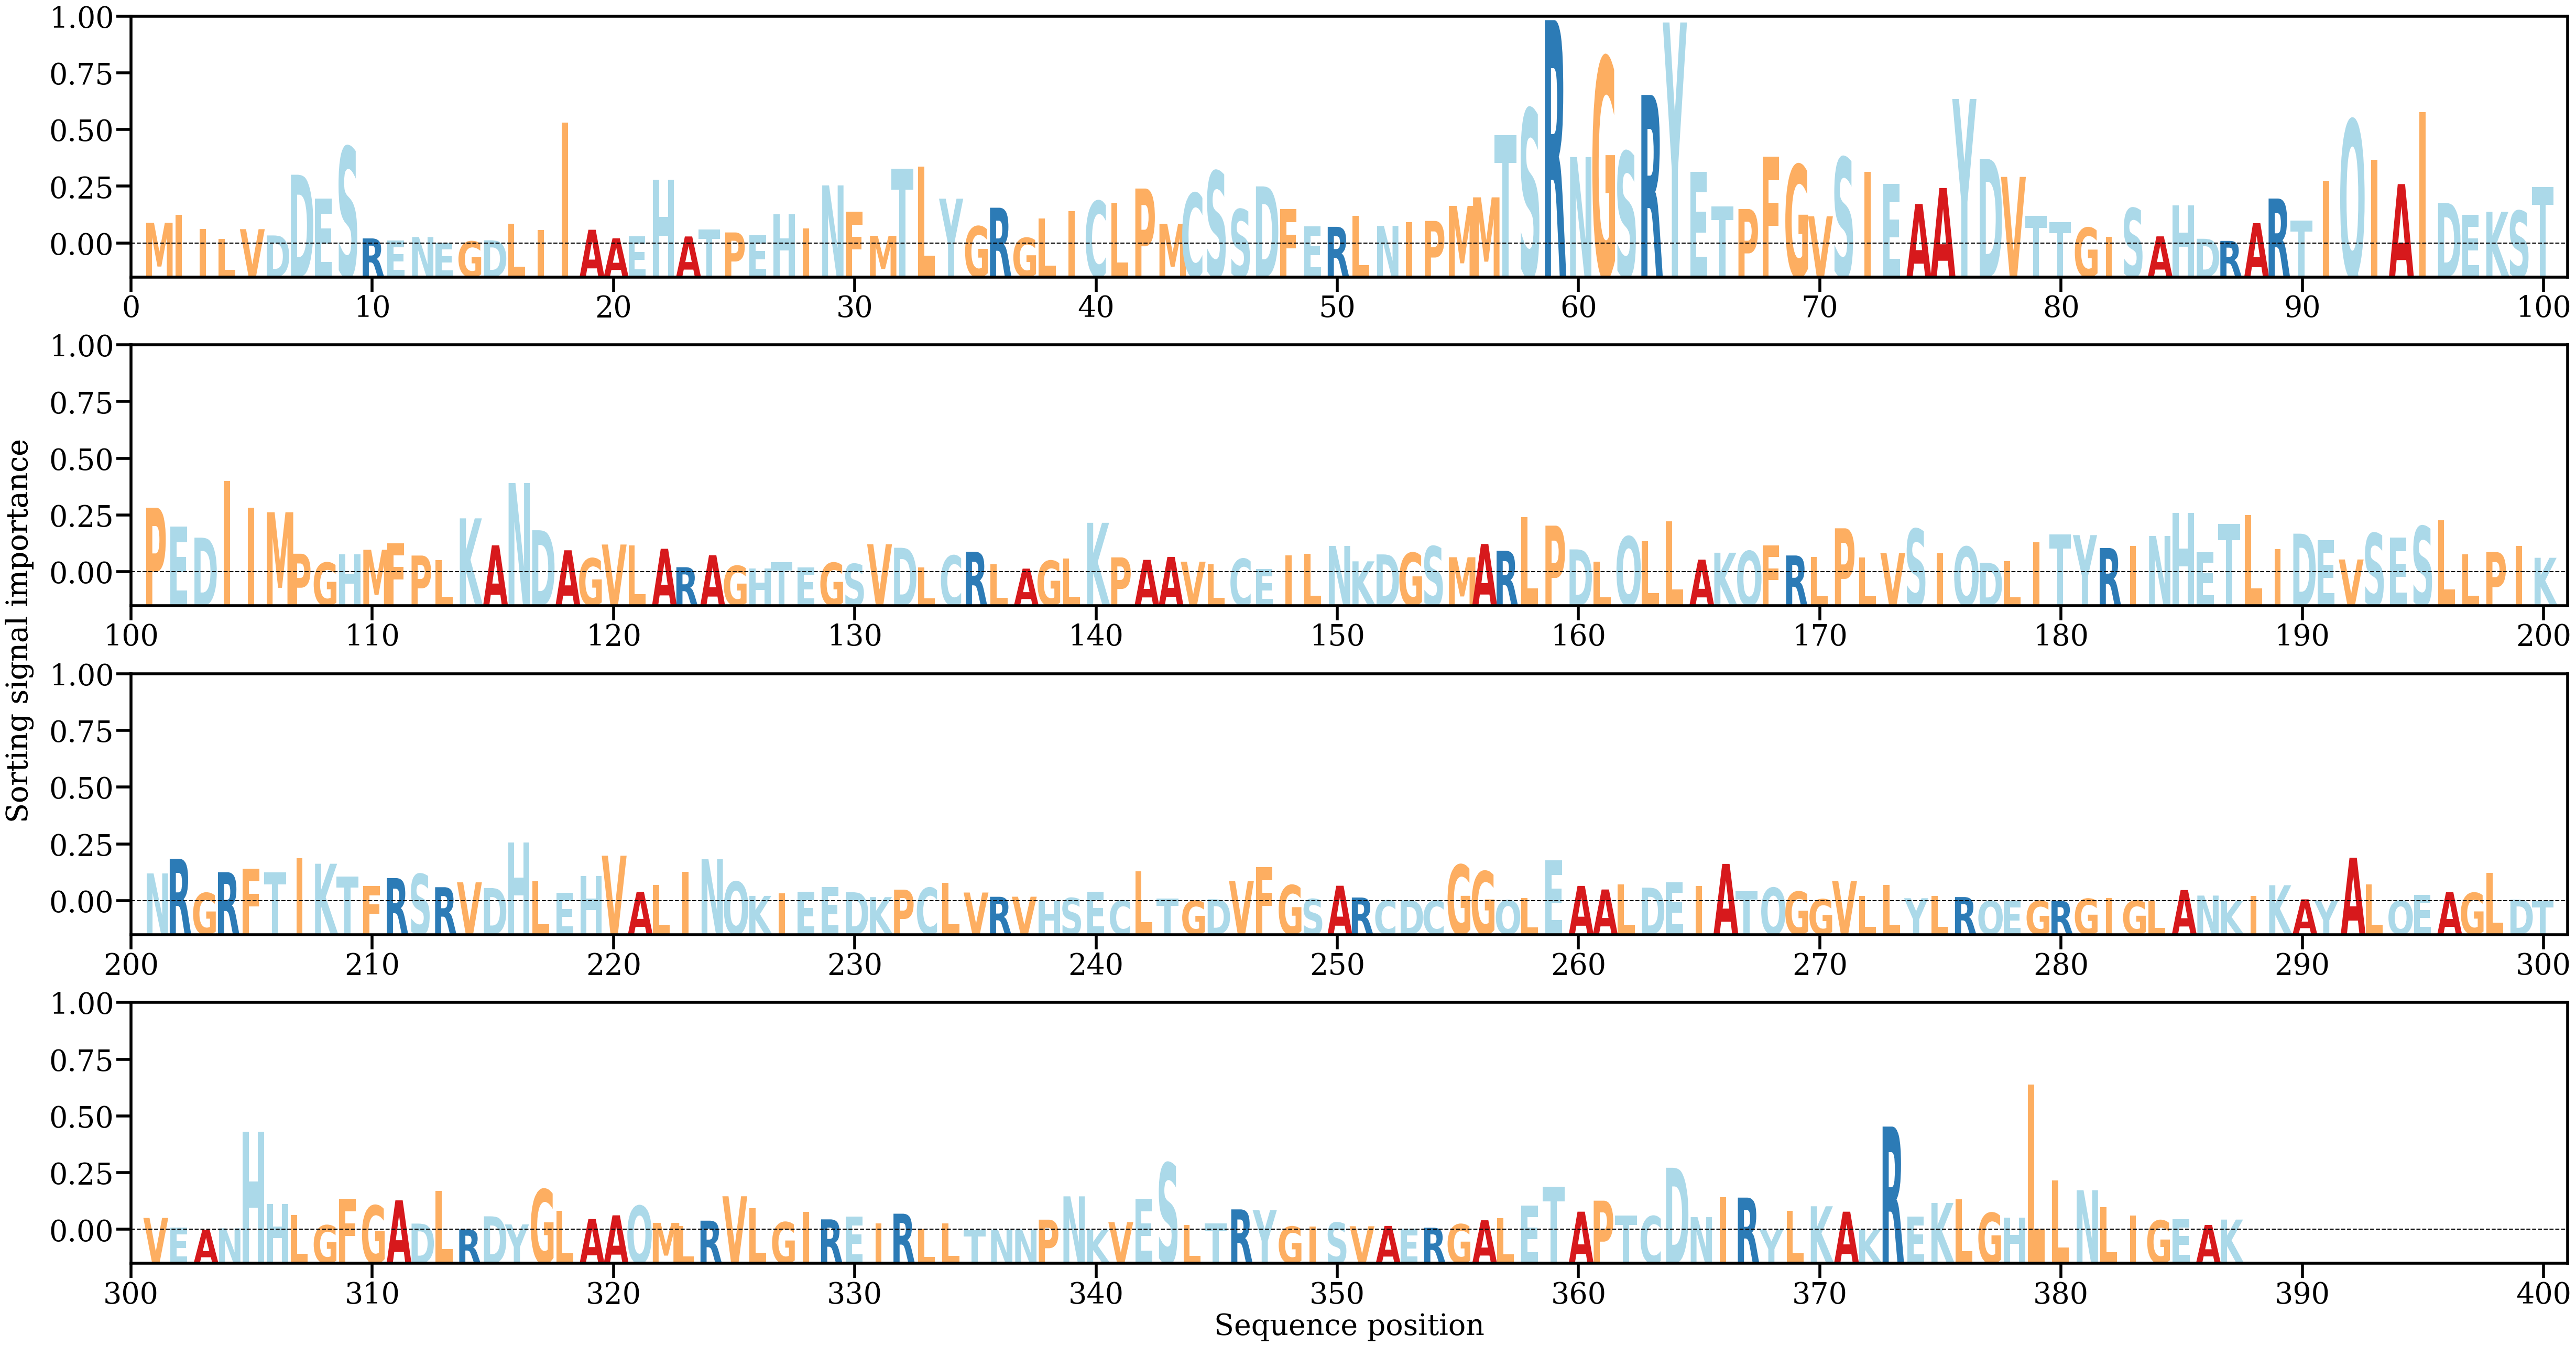

Source data for this figure (header and first rows):
AA, Alpha
M, [0.00198663]
I, [0.00276198]
I, [0.00138492]
L, [0.00042734]
V, [0.00137601]
D, [0.00077333]
D, [0.00659242]
E, [0.00429067]
S, [0.00925841]
R, [0.00048789]
E, [0.00029595]
N, [0.00062256]
E, [4.8193084e-05]
G, [0.00020548]
D, [0.00030867]
L, [0.00190384]
I, [0.00127174]
I, [0.01156985]
A, [0.00131941]
A, [0.00049696]
E, [0.00069519]
H, [0.00611688]
A, [0.00067675]
T, [0.00134876]
P, [0.00106139]
E, [0.00078554]
H, [0.00277787]
I, [0.00146223]
N, [0.00556978]
F, [0.00303776]
M, [0.00074214]
T, [0.00719385]
L, [0.00739264]
Y, [0.00429944]
G, [0.0016462]
R, [0.0034297]
G, [0.00054044]
L, [0.00241456]
I, [0.00309457]
C, [0.00406701]
L, [0.00388765]
P, [0.00527123]
M, [0.00188023]
C, [0.00482509]
S, [0.00693139]
S, [0.00327594]
D, [0.0054769]
F, [0.00329715]
E, [0.00166864]
R, [0.00160149]
L, [0.00263336]
N, [0.00168504]
I, [0.00203732]
P, [0.00216418]
M, [0.00360819]
M, [0.00442564]
T, [0.01040152]
S, [0.01288176]
R, [0.02141525]
N, [0.00828645]
... 327 more rows
